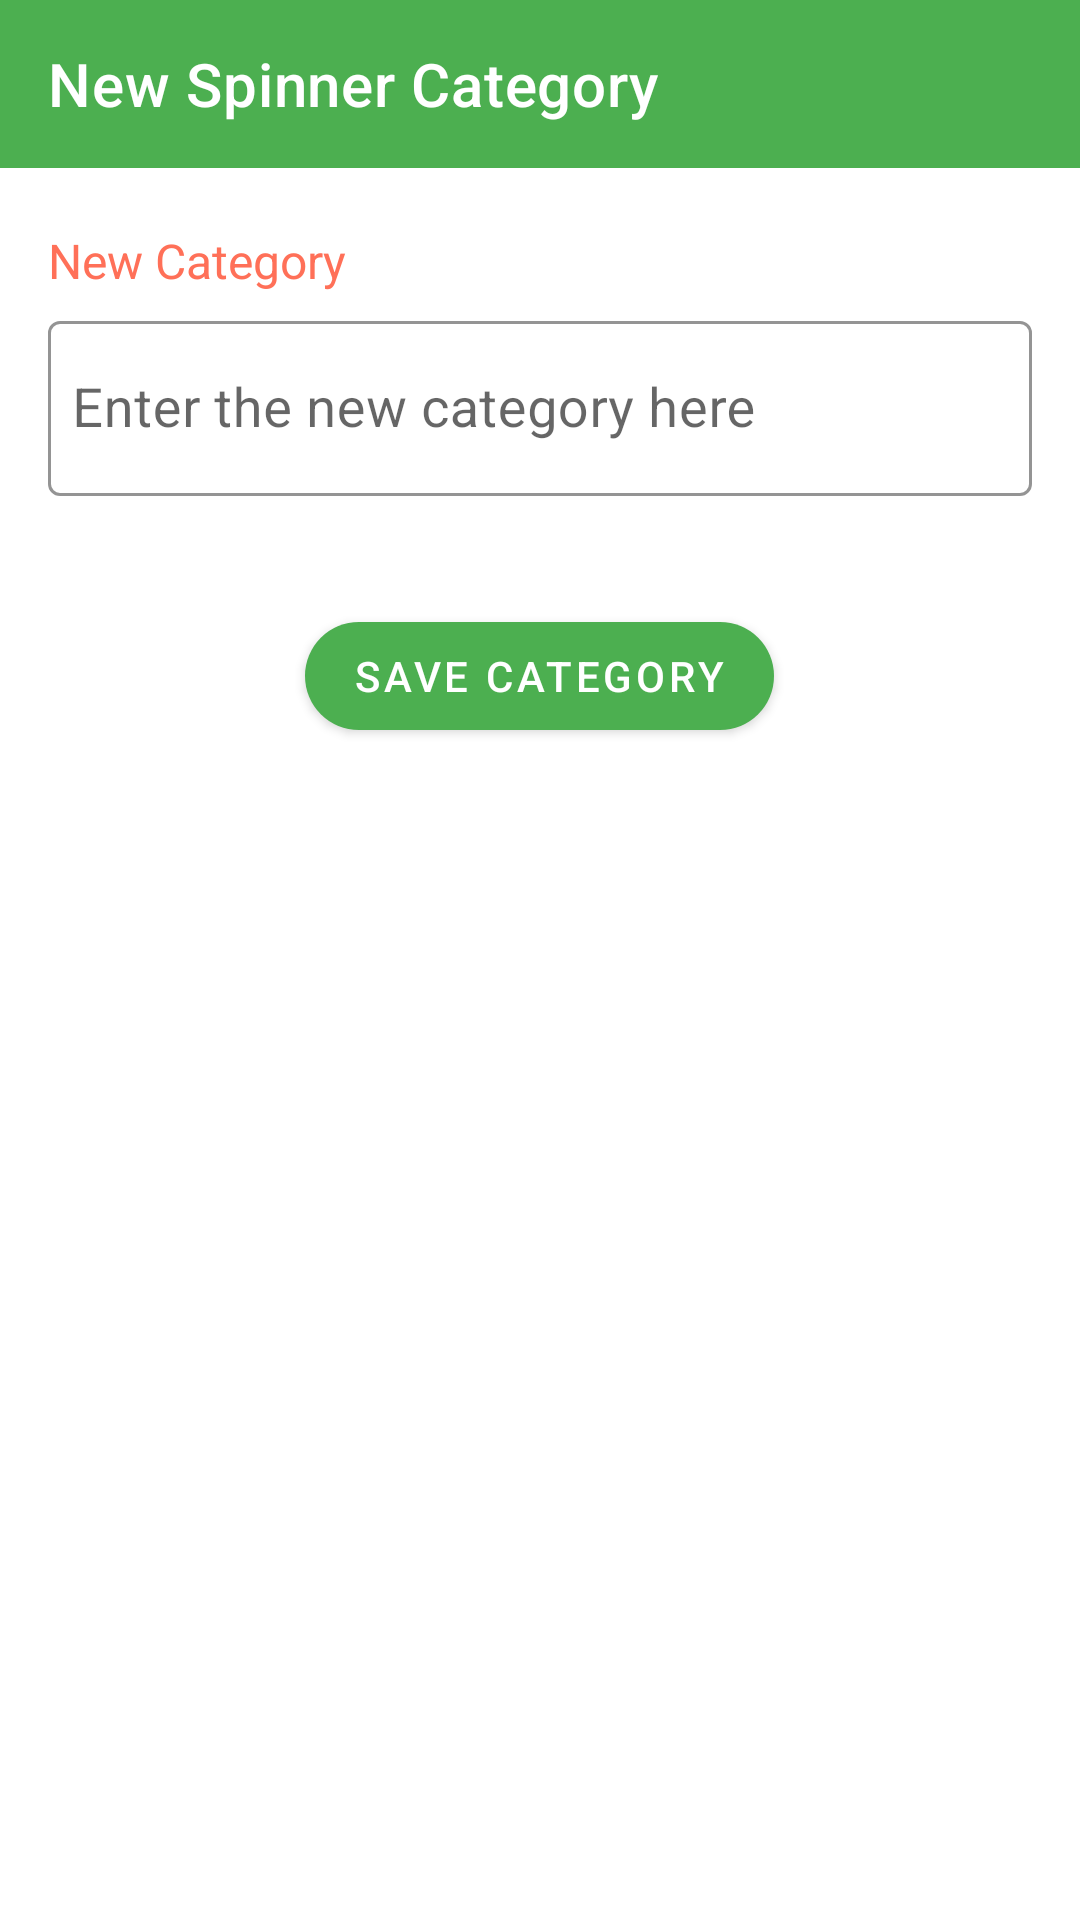

This screen was rendered from an Android layout file. Write that file and the resources it references.
<!-- AndroidManifest.xml: application theme Theme.TodoList -->
<!-- res/layout/activity_spinner.xml -->
<?xml version="1.0" encoding="utf-8"?>
<LinearLayout xmlns:android="http://schemas.android.com/apk/res/android"
    xmlns:app="http://schemas.android.com/apk/res-auto"
    xmlns:tools="http://schemas.android.com/tools"
    android:layout_width="match_parent"
    android:layout_height="match_parent"
    android:orientation="vertical"
    tools:context=".ui.view.SpinnerActivity">

    <com.google.android.material.appbar.AppBarLayout
        android:id="@+id/appBarLayout"
        android:layout_width="match_parent"
        android:layout_height="wrap_content">
        

        <androidx.appcompat.widget.Toolbar
            android:id="@+id/toolbarAddTask"
            android:layout_width="match_parent"
            android:layout_height="match_parent"
            android:background="?attr/colorPrimary"
            app:titleTextColor="@color/white"
            app:title="New Spinner Category" />

    </com.google.android.material.appbar.AppBarLayout>

    <TextView
        android:layout_width="wrap_content"
        android:layout_height="wrap_content"
        android:layout_marginStart="16dp"
        android:layout_marginTop="20dp"
        android:layout_marginBottom="4dp"
        android:text="New Category"
        android:textColor="@color/colorAccent"
        android:textSize="16sp" />

    <com.google.android.material.textfield.TextInputLayout
        android:id="@+id/categoryInplay"
        android:layout_width="match_parent"
        android:layout_height="wrap_content"
        android:layout_marginStart="16dp"
        android:layout_marginEnd="16dp"
        android:layout_marginBottom="16dp"
        app:boxStrokeColor="@color/colorAccent"
        app:hintTextColor="@color/colorAccent">

        <com.google.android.material.textfield.TextInputEditText
            android:id="@+id/etCategory"
            android:layout_width="match_parent"
            android:layout_height="wrap_content"
            android:hint="Enter the new category here"
            android:inputType="textCapWords"
            android:paddingStart="8dp"
            android:paddingEnd="8dp"
            android:textSize="18sp" />
    </com.google.android.material.textfield.TextInputLayout>

    <com.google.android.material.button.MaterialButton
        android:id="@+id/btnSaveCategory"
        android:layout_width="wrap_content"
        android:layout_height="wrap_content"
        android:layout_gravity="center"
        android:layout_marginTop="20dp"
        android:text="Save Category"
        app:cornerRadius="25dp" />
    


</LinearLayout>
<!-- resources referenced by this layout -->
<resources>
  <color name="colorAccent">#ff7058</color>
  <color name="white">#ffffff</color>
  <style name="Theme.TodoList" parent="Theme.MaterialComponents.DayNight.NoActionBar">
          
          <item name="colorPrimary">@color/colorPrimary</item>
          <item name="colorPrimaryDark">@color/colorPrimaryDark</item>
          <item name="colorSecondary">@color/colorAccent</item>
          <item name="textInputStyle">@style/Widget.MaterialComponents.TextInputLayout.OutlinedBox</item>
      </style>
  <color name="colorPrimary">#4CAF50</color>
  <color name="colorPrimaryDark">#388E3C</color>
</resources>
